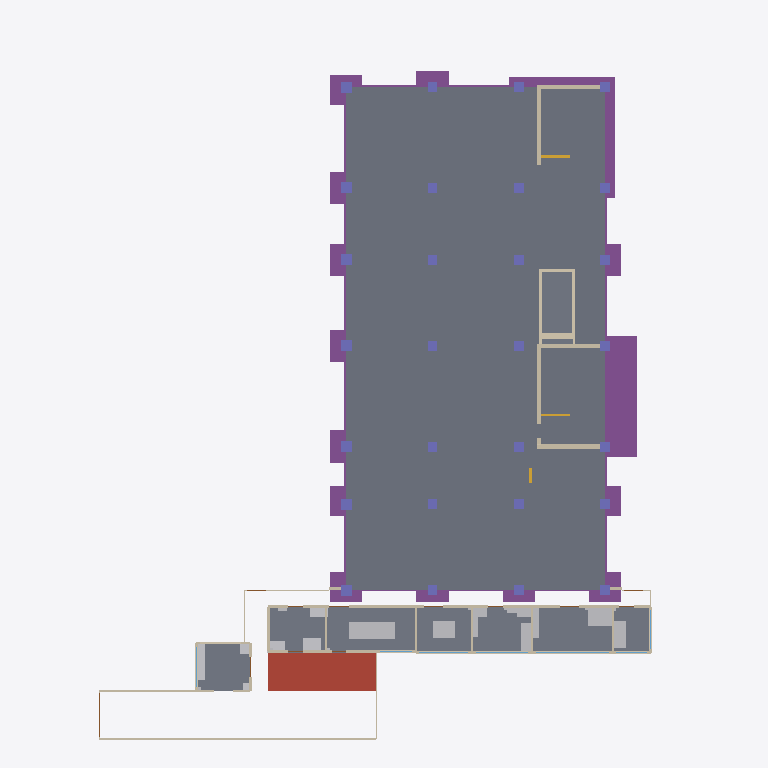
Plan cut of the same IFC building model at storey 'BT' (level -1.50 m, cut at -0.10 m), seen from above with north up, elements coloured by IFC class (only those large enough to see are counted): 37 walls (beige), 30 footings (purple), 28 columns (violet), 21 other elements (light grey), 7 windows (light blue), 5 slabs (grey), 3 stairs (yellow), 1 roof (red-brown), 1 door (brown). Cut surfaces are drawn darker.
Extent 47.6 m × 59.4 m × 38.1 m (x, y, z). Storeys (9): CIM-PIL at -17.35 m; CIM at -2.45 m; BT at -1.50 m; EXT at 0.00 m; P1 at 0.00 m; P2 at 4.50 m; P3 at 8.70 m; P4 at 12.90 m; CUB at 17.10 m. Elements (4222): 955 IfcWall, 704 IfcMedicalDevice, 506 IfcCovering, 334 IfcFurniture, 310 IfcDoor, 259 IfcSanitaryTerminal, 187 IfcBeam, 146 IfcPile, 132 IfcColumn, 126 IfcWindow, 124 IfcElectricAppliance, 93 IfcSlab.

HEADER;
FILE_DESCRIPTION(('ViewDefinition [DesignTransferView_V1.0]','Torre del hospital de Yondó, ARQ + EST + CIM + FIJO + DOT. Modelo de prefactibilidad: no reemplaza los diseños firmados.'),'2;1');
FILE_NAME('torre_hospital.ifc','2026-10-25T00:00:00',('Equipo F (BIM), Atlas Yondó 2028'),('Atlas Yondó 2028'),'scripts/bim/exportar_ifc.py','Atlas Yondó 2028 exportar_ifc 1.0','');
FILE_SCHEMA(('IFC4'));
ENDSEC;
DATA;
#20=IFCPROJECT('1lRqS7Js1NxghTVtO3PuF4',$,'Torre de servicios de primer nivel - Hospital Héctor Abad Gómez (Yondó)','Modelo de prefactibilidad: no reemplaza los diseños firmados. cálculo propio (modelo de prefactibilidad sobre el anteproyecto de B y el prediseño de A)',$,'Atlas Yondó 2028: modelo BIM federado (arquitectura, estructura, cimentación, equipamiento fijo y dotación)','Prefactibilidad',(#16),#13);
#22=IFCSITE('12VfsiQvLTL9NvpUO9t1Kx',$,'Predio del Hospital Héctor Abad Gómez','Yondó, Antioquia (Colombia)',$,#21,$,'Lote de la torre',.ELEMENT.,(7,0,18,975600),(-73,-54,-52,-549200),75.0,$,$);
#24=IFCBUILDING('1KeelA7jTNww$eU6BS7ePD',$,'Torre de servicios de primer nivel','Modelo BIM federado de la torre de servicios de primer nivel (Hospital Héctor Abad Gómez, Yondó)',$,#23,$,'Torre del hospital',.ELEMENT.,75.0,$,$);
#30=IFCBUILDINGSTOREY('1aCvpAIKLJJeDfLQ6jRhC3',$,'CIM-PIL','Cimentación profunda: pilotes',$,#29,$,'Cimentación profunda: pilotes',.ELEMENT.,-17.35);
#34=IFCBUILDINGSTOREY('1mU4R20DzLBRFswqsk4Qr3',$,'CIM','Cimentación: arranques, dados y losas de pilotes, vigas de amarre, contrapiso, fosos y cisternas',$,#33,$,'Cimentación: arranques, dados y losas de pilotes, vigas de amarre, contrapiso, fosos y cisternas',.ELEMENT.,-2.45);
#38=IFCBUILDINGSTOREY('2qTlH0B7fKVOfETZ3lCaSw',$,'BT','Bloque técnico, patio de servicio y pasaje (cota -1,50)',$,#37,$,'Bloque técnico, patio de servicio y pasaje (cota -1,50)',.ELEMENT.,-1.5);
#41=IFCBUILDINGSTOREY('1XzfsEbVXOGBCstVNdQFz6',$,'EXT','Exteriores inmediatos (cota 0): bahía, patios, plaza y galería',$,#40,$,'Exteriores inmediatos (cota 0): bahía, patios, plaza y galería',.ELEMENT.,0.0);
#44=IFCBUILDINGSTOREY('2xFwVN7UnTFuyBl0f55yXv',$,'P1','Piso 1: urgencias, rayos X, toma de muestras, vestíbulo y admisiones',$,#43,$,'Piso 1: urgencias, rayos X, toma de muestras, vestíbulo y admisiones',.ELEMENT.,0.0);
#48=IFCBUILDINGSTOREY('2z7a_LpBDGOAm5beudxbjX',$,'P2','Piso 2: consulta externa, laboratorio clínico, farmacia, vacunación, ecografía y citologías',$,#47,$,'Piso 2: consulta externa, laboratorio clínico, farmacia, vacunación, ecografía y citologías',.ELEMENT.,4.5);
#52=IFCBUILDINGSTOREY('2GSkPihR9OPRQ3iLv80Fho',$,'P3','Piso 3: hospitalización, partos (TPR) y central de esterilización',$,#51,$,'Piso 3: hospitalización, partos (TPR) y central de esterilización',.ELEMENT.,8.7);
#56=IFCBUILDINGSTOREY('2$1BC2u5fNe9UtcEBrhyco',$,'P4','Piso 4: terapias, odontología, consultorios, telesalud y expansión',$,#55,$,'Piso 4: terapias, odontología, consultorios, telesalud y expansión',.ELEMENT.,12.9);
#60=IFCBUILDINGSTOREY('3T3RrsROrJBeQEJMXHnchy',$,'CUB','Cubierta técnica (piso 4) y terraza del piso 3 sur',$,#59,$,'Cubierta técnica (piso 4) y terraza del piso 3 sur',.ELEMENT.,17.1);
#30467=IFCSLAB('2Emd03BwTRcP5on5mnVxRQ',$,'Losa de contrapiso del piso 1 (0,15 m)','malla electrosoldada de Ø 7 mm c/0,125 m en las dos direcciones (308 mm²/m = 0,21 % ≥ 0,18 %, C.7.12). juntas de contracción cada 4,5 m como máximo (≈ 30 veces el espesor; estimación con ACI 302/360) ',$,#33,#30466,'CP-1',.BASESLAB.);
#17985=IFCSLAB('32bYC7AlDNLgecLpx9OTi4',$,'Losa de piso del bloque técnico','el bloque técnico es una estructura independiente con junta; su estructura no está en el prediseño de A',$,#37,#17984,'BT-PISO',.BASESLAB.);
#30569=IFCSLAB('1_uc5pJwHOFwjgvls1fAVt',$,'Tapa de las cisternas','estructura independiente de la torre (bajo el patio del bloque técnico); compartimientos de 40, 30 y 20 m³ útiles; la tapa queda a la cota del patio de servicio (-1,50 m) y el fondo a -6,90 m. concret',$,#33,#30568,'CIS-1-T',.ROOF.);
#29960=IFCFOOTING('1GtQyRRGLVaAlaBnMIY5og',$,'Losa de pilotes escalera sur de 12,40 × 10,05 × 1,55 m con 36 pilotes','losa de pilotes de 12,40 × 10,05 × 1,55 m con 36 pilotes; parrilla inferior N.º 8 c/0,150 (x) y N.º 8 c/0,125 (y)',$,#33,#29959,'LP-escalera_sur',.PILE_CAP.);
#17975=IFCSLAB('188nQfAezR79GSueNhmdaC',$,'Losa de piso de la unidad central de residuos',$,$,#37,#17974,'BT-A219-01-LOSA',.BASESLAB.);
#29952=IFCFOOTING('207$yR9$zU7OYLt0RDLzf3',$,'Losa de pilotes escalera norte de 8,90 × 10,10 × 1,40 m con 30 pilotes','losa de pilotes de 8,90 × 10,10 × 1,40 m con 30 pilotes; parrilla inferior N.º 8 c/0,150 (x) y N.º 7 c/0,100 (y)',$,#33,#29951,'LP-escalera_norte',.PILE_CAP.);
#30476=IFCSLAB('081yMefwPT_hKYaaeWNKLE',$,'Losa de fondo del foso de los ascensores camilleros (2 cabinas)','profundidad de 1,50 m para ascensores camilleros de 1,0 m/s sin cuarto de máquinas (estimación; la fija el fabricante); se apoya en el suelo (carga ≈ 40 kPa) y se revisa la subpresión con el freático ',$,#33,#30475,'FOSO-ASC-L',.BASESLAB.);
#37308=IFCELECTRICGENERATOR('3GrTPSY71V3PttHsD5lm48',$,'Planta eléctrica diésel de 300 kVA con transferencia automática','Dimensionar con el cuadro de cargas; la planta actual del hospital queda para el edificio administrativo.',$,#37,#37307,'U-fijo-208a65-001',.ENGINEGENERATOR.);
#29851=IFCFOOTING('0QiG$$pQrUk8qVBzEeFzy_',$,'Dado D-A7 de 2,70 × 2,50 × 0,80 m con 3 pilotes','dado de 2,70 × 2,50 × 0,80 m con 3 pilotes; parrilla inferior N.º 7 c/0,250 (x) y N.º 7 c/0,250 (y)',$,#33,#29850,'D-A7',.PILE_CAP.);
#30497=IFCWALL('1FfWHrVp1MQBob1jAjS$oS',$,'Muros del foso de los ascensores camilleros (2 cabinas)','profundidad de 1,50 m para ascensores camilleros de 1,0 m/s sin cuarto de máquinas (estimación; la fija el fabricante); se apoya en el suelo (carga ≈ 40 kPa) y se revisa la subpresión con el freático ',$,#33,#30496,'FOSO-ASC-M',.STANDARD.);
#29930=IFCFOOTING('2WkcQoQcjG2vP2Kxm71Yoy',$,'Dado D-D1 de 2,70 × 2,50 × 0,80 m con 3 pilotes','dado de 2,70 × 2,50 × 0,80 m con 3 pilotes; parrilla inferior N.º 7 c/0,250 (x) y N.º 7 c/0,250 (y)',$,#33,#29929,'D-D1',.PILE_CAP.);
#17535=IFCWALL('1qh2$5GgHLVQs7RZGrdqDi',$,'Muro de borde del área exterior','borde del área exterior: malla del cerramiento del predio sobre muro bajo, muro de contención o borde de patio (torre_hospital.json → elementos)','CERRAMIENTO',#37,#17534,'BT-M-0001',.USERDEFINED.);
#29808=IFCFOOTING('3N_YyLq$vSjA9QVjbao$uK',$,'Dado D-A1 de 2,70 × 2,50 × 0,80 m con 3 pilotes','dado de 2,70 × 2,50 × 0,80 m con 3 pilotes; parrilla inferior N.º 7 c/0,250 (x) y N.º 7 c/0,250 (y)',$,#33,#29807,'D-A1',.PILE_CAP.);
#17604=IFCWALL('3trHmKX0DILAqw3QELPxoz',$,'Muro de ladrillo a la vista de 15 cm','ladrillo a la vista de 15 cm con pañete interior',$,#37,#17603,'BT-M-0017',.STANDARD.);
#29902=IFCFOOTING('3UPkYCCpjKVOkWTUkXm_Vv',$,'Dado D-B7 de 2,70 × 2,70 × 0,80 m con 4 pilotes','dado de 2,70 × 2,70 × 0,80 m con 4 pilotes; parrilla inferior N.º 7 c/0,250 (x) y N.º 7 c/0,250 (y)',$,#33,#29901,'D-B7',.PILE_CAP.);
#29823=IFCFOOTING('20zHL0yy9Sif0ZefEeINk7',$,'Dado D-A3 de 2,70 × 2,70 × 0,80 m con 4 pilotes','dado de 2,70 × 2,70 × 0,80 m con 4 pilotes; parrilla inferior N.º 7 c/0,250 (x) y N.º 7 c/0,250 (y)',$,#33,#29822,'D-A3',.PILE_CAP.);
#29944=IFCFOOTING('3uQzfogOXSd9jjH489fpjB',$,'Dado D-D5 de 2,70 × 2,70 × 0,80 m con 4 pilotes','dado de 2,70 × 2,70 × 0,80 m con 4 pilotes; parrilla inferior N.º 7 c/0,250 (x) y N.º 7 c/0,250 (y)',$,#33,#29943,'D-D5',.PILE_CAP.);
#29837=IFCFOOTING('2pltsPKADLaOpg4GQiYKm2',$,'Dado D-A5 de 2,70 × 2,70 × 0,80 m con 4 pilotes','dado de 2,70 × 2,70 × 0,80 m con 4 pilotes; parrilla inferior N.º 7 c/0,250 (x) y N.º 7 c/0,250 (y)',$,#33,#29836,'D-A5',.PILE_CAP.);
#29844=IFCFOOTING('3$bJXc1uLJdgWB7C9TNgM0',$,'Dado D-A6 de 2,70 × 2,70 × 0,80 m con 4 pilotes','dado de 2,70 × 2,70 × 0,80 m con 4 pilotes; parrilla inferior N.º 7 c/0,250 (x) y N.º 7 c/0,250 (y)',$,#33,#29843,'D-A6',.PILE_CAP.);
#29830=IFCFOOTING('0JNO82$_XUvQCdLIIsX7Sx',$,'Dado D-A4 de 2,70 × 2,70 × 0,80 m con 4 pilotes','dado de 2,70 × 2,70 × 0,80 m con 4 pilotes; parrilla inferior N.º 7 c/0,250 (x) y N.º 7 c/0,250 (y)',$,#33,#29829,'D-A4',.PILE_CAP.);
#37354=IFCMEDICALDEVICE('3lvjLYY0XIXwD2cI6qXjP4',$,'Generador de oxígeno en sitio (tecnología PSA)','Reduce la dependencia del transporte de cilindros desde Barrancabermeja (hospital seguro).',$,#37,#37353,'U-fijo-47208b-001',.OXYGENGENERATOR.);
#29937=IFCFOOTING('1E9N1H7djODe7yrlnhIfLN',$,'Dado D-D2 de 2,70 × 2,50 × 1,45 m con 3 pilotes','dado de 2,70 × 2,50 × 1,45 m con 3 pilotes; parrilla inferior N.º 8 c/0,175 (x) y N.º 8 c/0,175 (y)',$,#33,#29936,'D-D2',.PILE_CAP.);
#29815=IFCFOOTING('3qmcFgskrHDw50khXeUE6D',$,'Dado D-A2 de 2,70 × 2,50 × 1,45 m con 3 pilotes','dado de 2,70 × 2,50 × 1,45 m con 3 pilotes; parrilla inferior N.º 8 c/0,175 (x) y N.º 8 c/0,175 (y)',$,#33,#29814,'D-A2',.PILE_CAP.);
#42032=IFCTRANSFORMER('0OdR3TbxvNTPrr6_qZC4UM',$,'Subestación tipo pedestal de 300 kVA (transformador)','RETIE (dictamen de la instalación; presupuesto.json 10.21)',$,#37,#42031,'U-bloque_tecnico-efa344-001',.VOLTAGE.);
#29858=IFCFOOTING('2xUI$EDwbKlO19qo0lv0hQ',$,'Dado D-B1 de 2,70 × 2,50 × 0,80 m con 3 pilotes','dado de 2,70 × 2,50 × 0,80 m con 3 pilotes; parrilla inferior N.º 7 c/0,250 (x) y N.º 7 c/0,250 (y)',$,#33,#29857,'D-B1',.PILE_CAP.);
#29909=IFCFOOTING('0c731pvM9LFv8ACDPnDqLA',$,'Dado D-C1 de 2,70 × 2,50 × 0,80 m con 3 pilotes','dado de 2,70 × 2,50 × 0,80 m con 3 pilotes; parrilla inferior N.º 7 c/0,250 (x) y N.º 7 c/0,250 (y)',$,#33,#29908,'D-C1',.PILE_CAP.);
#17558=IFCWALL('09w_hX10HVdgH4hL4NOLcp',$,'Muro de borde del área exterior','borde del área exterior: malla del cerramiento del predio sobre muro bajo, muro de contención o borde de patio (torre_hospital.json → elementos)','CERRAMIENTO',#37,#17557,'BT-M-0004',.USERDEFINED.);
#30112=IFCFOOTING('06sgtK$cPLOfKWzXGQfvl5',$,'Viga de amarre VC-A-34 (0,40 × 0,50 m) entre D-A3 y D-A4','4 N.º 5 arriba y abajo; E N.º 3 c/0,200',$,#33,#30111,'VC-A-34',.FOOTING_BEAM.);
#17658=IFCWALL('3lW8zdgN5NC9XjPQHSoo2D',$,'Muro de ladrillo a la vista de 15 cm','ladrillo a la vista de 15 cm con pañete interior',$,#37,#17657,'BT-M-0024',.STANDARD.);
#17573=IFCWALL('05VLLkOfDRRBIIzZWybh3u',$,'Muro de ladrillo a la vista de 15 cm','ladrillo a la vista de 15 cm con pañete interior',$,#37,#17572,'BT-M-0006',.STANDARD.);
#17650=IFCWALL('2$fqFRFqPOfRjG53rHm2W3',$,'Muro de ladrillo a la vista de 15 cm','ladrillo a la vista de 15 cm con pañete interior',$,#37,#17649,'BT-M-0023',.STANDARD.);
#17711=IFCWALL('0HTa4$gYrRCQtTTfSy4u4N',$,'Muro de ladrillo a la vista de 15 cm','ladrillo a la vista de 15 cm con pañete interior',$,#37,#17710,'BT-M-0031',.STANDARD.);
#18386=IFCSTAIR('2IuW475FvVvulATQs7Y06w',$,'Escalera de evacuación protegida norte','Dos tramos de 13 contrahuellas por piso, de 2,40 m libres, con descanso de piso y descanso intermedio dobles para girar camillas (programa). Los tramos y los descansos empiezan en la cara libre de la ',$,#43,$,'ESC-N-1',.HALF_TURN_STAIR.);
#17580=IFCWALL('0QcoyMdCDU0R$llO7dWlZW',$,'Muro de ladrillo a la vista de 15 cm','ladrillo a la vista de 15 cm con pañete interior',$,#37,#17579,'BT-M-0008',.STANDARD.);
#17696=IFCWALL('2HxNOmKvDNYBcToCGl5vg2',$,'Muro de ladrillo a la vista de 15 cm','ladrillo a la vista de 15 cm con pañete interior',$,#37,#17695,'BT-M-0029',.STANDARD.);
#17688=IFCWALL('2mW9dFNujIBe3H9MJRQXqh',$,'Muro de ladrillo a la vista de 15 cm','ladrillo a la vista de 15 cm con pañete interior',$,#37,#17687,'BT-M-0028',.STANDARD.);
#17931=IFCWINDOW('1KeQGhYsHH89Yj95GWCOG8',$,'Ventana de aluminio con vidrio laminado',$,$,#37,#17930,'BT-VN-004',2.0,6.15,.WINDOW.,.SINGLE_PANEL.,$);
#17566=IFCWALL('1Laymo7MDIE9dV7bPV4x$3',$,'Muro de ladrillo a la vista de 15 cm','ladrillo a la vista de 15 cm con pañete interior',$,#37,#17565,'BT-M-0005',.STANDARD.);
#18428=IFCSTAIR('2mdJSsigzRWPjkttZ6QF5M',$,'Escalera de evacuación protegida sur','Dos tramos de 13 contrahuellas por piso, de 2,40 m libres, con descanso de piso y descanso intermedio dobles para girar camillas (programa). Los tramos y los descansos empiezan en la cara libre de la ',$,#43,$,'ESC-S-1',.HALF_TURN_STAIR.);
#17923=IFCWINDOW('0dcR734mXMO8nHIqClrJde',$,'Ventana de aluminio con vidrio laminado',$,$,#37,#17922,'BT-VN-003',2.0,4.4,.WINDOW.,.SINGLE_PANEL.,$);
#17915=IFCWINDOW('1V4OyLdzXUowKi0w$cJbgS',$,'Ventana de aluminio con vidrio laminado',$,$,#37,#17914,'BT-VN-002',2.0,4.1,.WINDOW.,.SINGLE_PANEL.,$);
#17550=IFCWALL('0dQXNDZE9VxuvSkkRGgwxD',$,'Muro de borde del área exterior','borde del área exterior: malla del cerramiento del predio sobre muro bajo, muro de contención o borde de patio (torre_hospital.json → elementos)','CERRAMIENTO',#37,#17549,'BT-M-0003',.USERDEFINED.);
#18463=IFCSTAIR('1BpcavL_9OM9ezHF_yV$85',$,'Escalera principal abierta del vestíbulo','Escalera en U de dos tramos de 1,20 m en el vano C-D entre los ejes 2 y 3 (coordinación con el prediseño DMO, 17.4): los tramos y los descansos empiezan en la cara de la viga del eje C (x = 1,60) y de',$,#43,$,'ESC-P-1',.HALF_TURN_STAIR.);
#17899=IFCDOOR('0ViymBh7HHbAAx5iD3hgSE',$,'Portón de servicio','Estimación: puerta de acceso de público o de urgencias (automática corrediza); ≥ 1,10 m (NSR-10 K.3.14.2.3)',$,#37,#17898,'BT-PT-013',2.1,3.6,.GATE.,.DOUBLE_DOOR_SLIDING.,$);
#17907=IFCWINDOW('3sVMWDI5nGEgKQsnrkx9DT',$,'Ventana de aluminio con vidrio laminado',$,$,#37,#17906,'BT-VN-001',2.0,3.4,.WINDOW.,.SINGLE_PANEL.,$);
#17596=IFCWALL('3twaxQGL9RYOI48RzwwhXv',$,'Muro de borde del área exterior','borde del área exterior: malla del cerramiento del predio sobre muro bajo, muro de contención o borde de patio (torre_hospital.json → elementos)','CERRAMIENTO',#37,#17595,'BT-M-0016',.USERDEFINED.);
#17947=IFCWINDOW('09ya8PBCnLWe2iXG9yvsCS',$,'Ventana de aluminio con vidrio laminado',$,$,#37,#17946,'BT-VN-006',2.0,2.65,.WINDOW.,.SINGLE_PANEL.,$);
#17939=IFCWINDOW('0BgnbJDPHSweQIDF95LJPy',$,'Ventana de aluminio con vidrio laminado',$,$,#37,#17938,'BT-VN-005',2.0,2.55,.WINDOW.,.SINGLE_PANEL.,$);
ENDSEC;
